Run: headless pygame with SDL's dummy video driver; simulated clock (each Clock.tick advances the game by its frame time, no real sleeping); random seed 0; keys injected as events and as key.get_pressed() state; no mouse input.
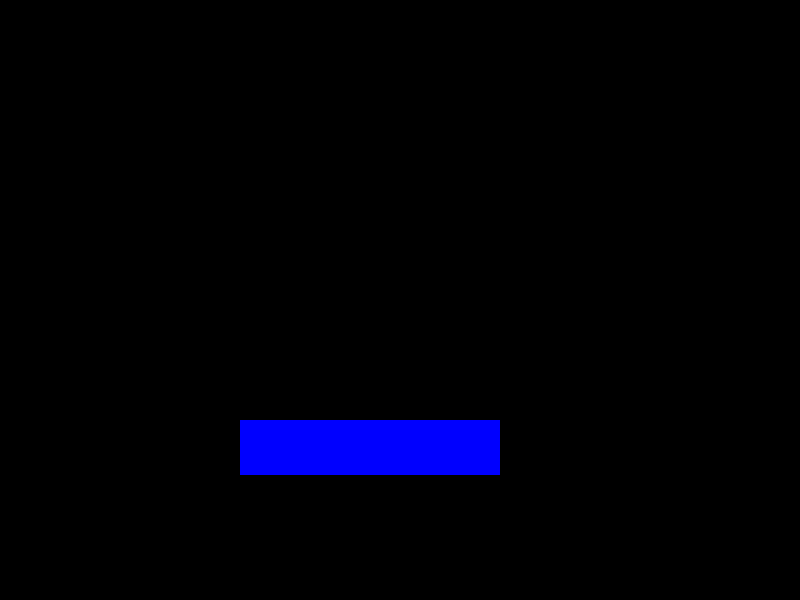
Frame 1 of 4 · flips 1–60 · no input
Frame 2 of 4 · flips 61–180 · tapped SPACE, RETURN · held RIGHT (→), D · screen unchanged from frame 1, image omitted
Frame 3 of 4 · flips 181–300 · held DOWN (↓), S · screen unchanged from frame 2, image omitted
Frame 4 of 4 · flips 301–420 · held LEFT (←), A, UP (↑), W · screen unchanged from frame 3, image omitted

The pygame program that drew these frames:

import pygame as pg

# 初期化
pg.init()
screen = pg.display.set_mode((800, 600))
pg.display.set_caption("Text Background Example")

# フォントの設定
font = pg.font.Font(None, 48)

# TextWithBackground クラスをスプライトとして定義
class TextWithBackground(pg.sprite.Sprite):
    def __init__(self, text, font, text_color, x, y):
        super().__init__()
        self.text = text
        self.font = font
        self.text_color = text_color
        self.x = x
        self.y = y
        
        # テキストの Surface と矩形設定
        self.text_surface = self.font.render(self.text, True, self.text_color)
        self.text_rect = self.text_surface.get_rect(topleft=(x, y))
        
        # 背景の矩形設定
        self.text_area_rect = pg.Rect(x - 10, y - 10, self.text_surface.get_width() + 20, self.text_surface.get_height() + 20)
        
        # 透明背景 Surface
        self.transparent_surface = pg.Surface(self.text_area_rect.size, pg.SRCALPHA)
        self.transparent_surface.fill((0, 0, 255, 255))  # 半透明の青色背景
        
        # スプライトの image 属性に透明背景を設定
        self.image = self.transparent_surface
        
        # スプライトの rect 属性を設定
        self.rect = self.text_area_rect

        # デバッグ用に Surface の型を確認
        print("transparent_surface type:", type(self.transparent_surface))  # ここで型確認
        print("text_surface type:", type(self.text_surface))  # ここで型確認
    
    def update(self):
        # ここでは特に何も更新しませんが、必要ならテキストや背景を動的に更新できます
        pass

    def draw(self, screen):
        # # 背景を描画
        # screen.blit(self.image, self.rect.topleft)
        
        # テキストを描画（テキストを背景の上に描画）
        screen.blit(self.text_surface, self.text_rect.topleft)

# スプライトグループの作成
all_sprites = pg.sprite.Group()

# スプライトインスタンスの作成
text_sprite = TextWithBackground("Hello, Pygame!", font, (255, 255, 255), 250, 430)
all_sprites.add(text_sprite)

# ゲームループ
running = True
while running:
    screen.fill((0, 0, 0))  # 背景を黒に設定

    for event in pg.event.get():
        if event.type == pg.QUIT:
            running = False

    # スプライトグループの更新と描画
    all_sprites.update()  # スプライトの更新
    all_sprites.draw(screen)  # スプライトの描画

    pg.display.flip()

pg.quit()
